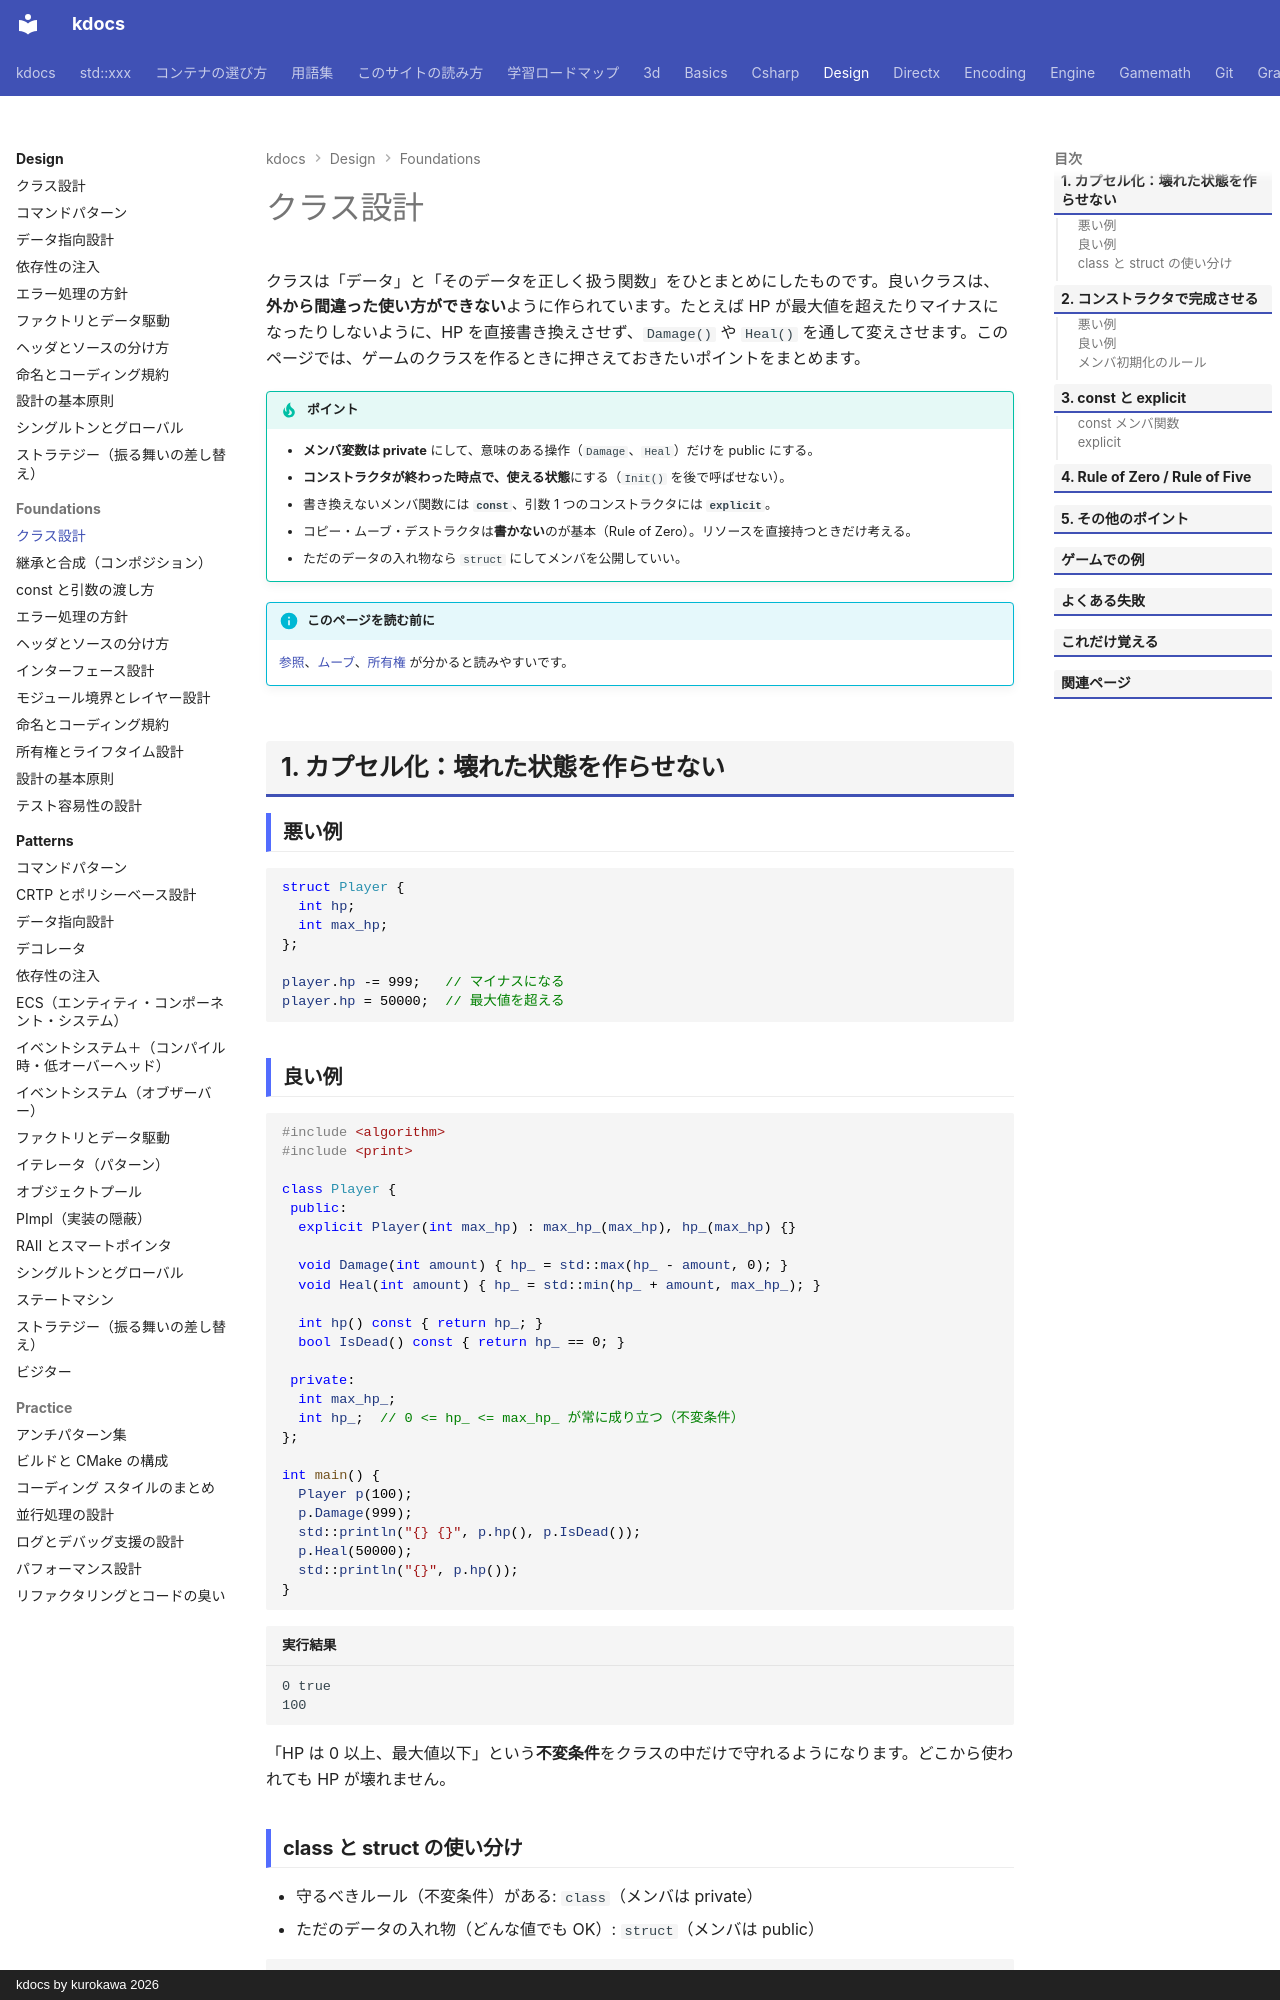

repository: qwzxdf/kdocs · page: design/foundations/class-design/index.html · generator: mkdocs · copyright: kdocs by kurokawa 2026

---
title: クラス設計
tags:
  - 設計
---

# クラス設計

クラスは「データ」と「そのデータを正しく扱う関数」をひとまとめにしたものです。良いクラスは、**外から間違った使い方ができない**ように作られています。たとえば HP が最大値を超えたりマイナスになったりしないように、HP を直接書き換えさせず、`Damage()` や `Heal()` を通して変えさせます。このページでは、ゲームのクラスを作るときに押さえておきたいポイントをまとめます。

!!! tip "ポイント"
    - **メンバ変数は private** にして、意味のある操作（`Damage`、`Heal`）だけを public にする。
    - **コンストラクタが終わった時点で、使える状態**にする（`Init()` を後で呼ばせない）。
    - 書き換えないメンバ関数には **`const`**、引数 1 つのコンストラクタには **`explicit`**。
    - コピー・ムーブ・デストラクタは**書かない**のが基本（Rule of Zero）。リソースを直接持つときだけ考える。
    - ただのデータの入れ物なら `struct` にしてメンバを公開していい。

!!! info "このページを読む前に"
    [参照](../../basics/reference.md)、[ムーブ](../../basics/move.md)、[所有権](../../basics/ownership.md) が分かると読みやすいです。

## 1. カプセル化：壊れた状態を作らせない

### 悪い例

```cpp
struct Player {
  int hp;
  int max_hp;
};

player.hp -= 999;   // マイナスになる
player.hp = 50000;  // 最大値を超える
```

### 良い例

```cpp
#include <algorithm>
#include <print>

class Player {
 public:
  explicit Player(int max_hp) : max_hp_(max_hp), hp_(max_hp) {}

  void Damage(int amount) { hp_ = std::max(hp_ - amount, 0); }
  void Heal(int amount) { hp_ = std::min(hp_ + amount, max_hp_); }

  int hp() const { return hp_; }
  bool IsDead() const { return hp_ == 0; }

 private:
  int max_hp_;
  int hp_;  // 0 <= hp_ <= max_hp_ が常に成り立つ（不変条件）
};

int main() {
  Player p(100);
  p.Damage(999);
  std::println("{} {}", p.hp(), p.IsDead());
  p.Heal(50000);
  std::println("{}", p.hp());
}
```

```text title="実行結果"
0 true
100
```

「HP は 0 以上、最大値以下」という**不変条件**をクラスの中だけで守れるようになります。どこから使われても HP が壊れません。
